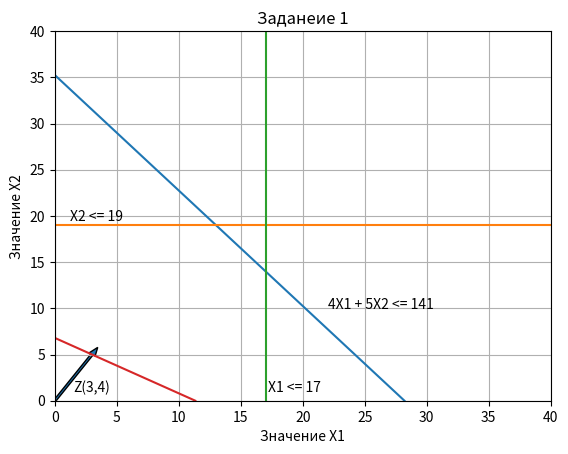

Here is the Python script that generated this plot:
import matplotlib.pyplot
import numpy as np
import matplotlib.pyplot as plt

plt.title('Заданеие 1')

plt.xlabel('Значение Х1')
plt.ylabel('Значение X2')

plt.xlim(0,40)
plt.ylim(0,40)

X = [0, 28.2]
Y = [35.25, 0]
plt.plot(X, Y)

X = [0, 100]
Y = [19, 19]
plt.plot(X, Y)

X = [17, 17]
Y = [0, 100]
plt.plot(X, Y)

#X = [0, 3]
#Y = [0, 5]
#plt.plot(X, Y)


X = [0, 34/3]
Y = [34/5, 0]
plt.plot(X, Y)

plt.arrow(0, 0, 3, 5, width= 0.2)

plt.text(1.5, 1, 'Z(3,4)',fontsize=10)
plt.text(17.2, 1, 'X1 <= 17',fontsize=10)
plt.text(1.2, 19.5, 'X2 <= 19',fontsize=10)
plt.text(22, 10, '4X1 + 5X2 <= 141',fontsize=10)
#plt.legend(('sin','cos', "a", "aa", "aaa"))

plt.grid()

#plt.plot(X,Y)
plt.show()

#Плуталова Е.Д.
#Диденко Т.С.
#Солдатова М.С.
#номер группы: 7